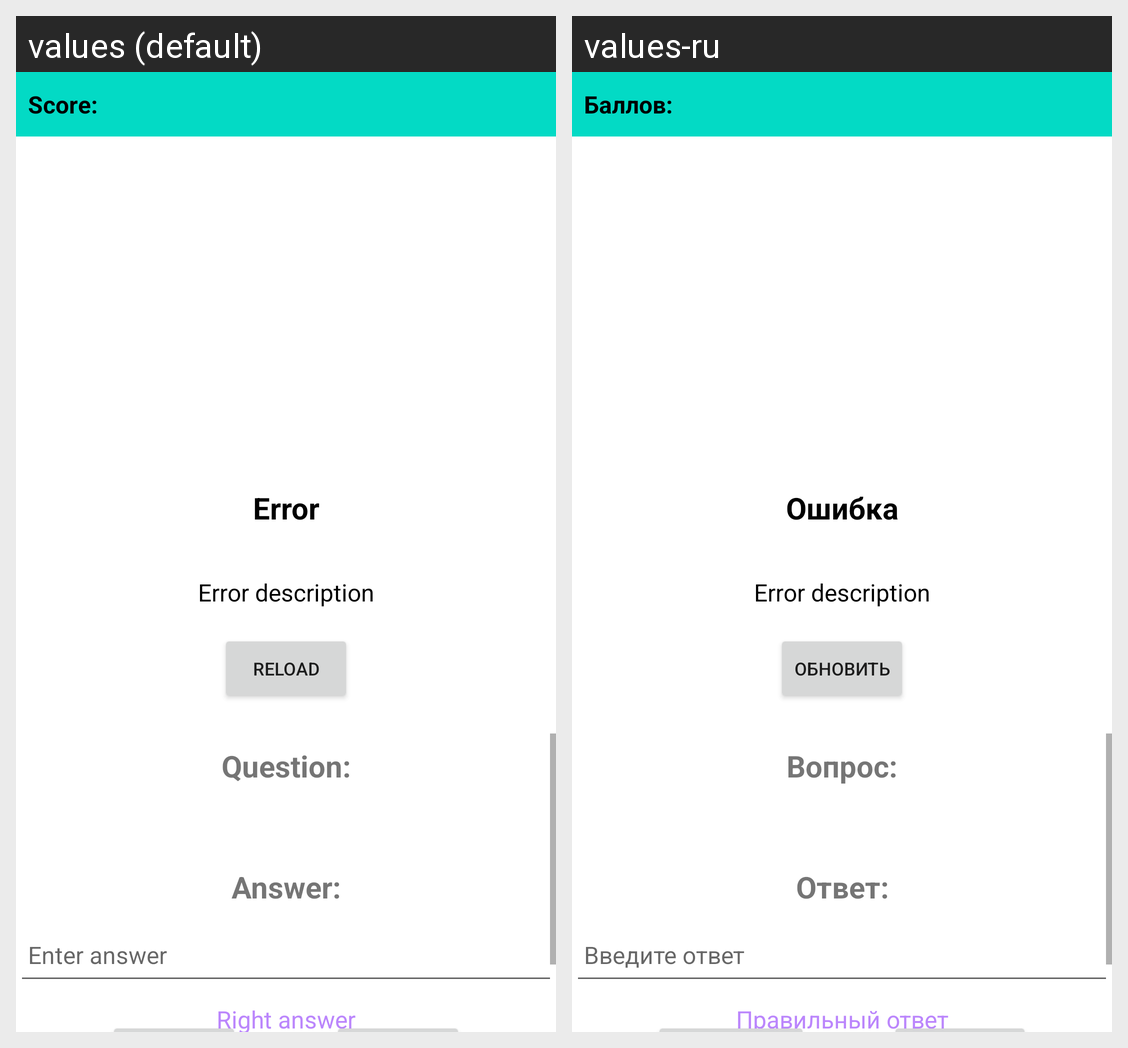

For this localized Android screen grid, give each drawn string resource with its value in every locale shown.
Android screen res/layout/fragment_randrom_quiz.xml rendered under 2 locales, left to right: values (default), values-ru. Device: Nexus 5 (rendered at 1080×1920; each locale shown at half size, 540×960, under a caption strip naming it); theme Theme.QuizApp.
Strings drawn on this screen, with the default value and each locale's value (text and hints the layout hard-codes, and strings that could not be matched under every locale, appear in the picture but are not listed):

header_score
  values: Score:
  values-ru: Баллов:

header_question
  values: Question:
  values-ru: Вопрос:

header_answer
  values: Answer:
  values-ru: Ответ:

hint_answer
  values: Enter answer
  values-ru: Введите ответ

hint_success_answer
  values: Right answer
  values-ru: Правильный ответ

header_error
  values: Error
  values-ru: Ошибка

action_reload
  values: Reload
  values-ru: Обновить
